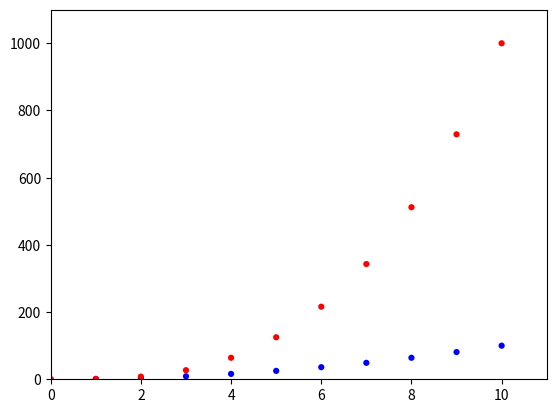

Reproduce this figure in Python.
import matplotlib.pyplot as plt

x_values = list(range(11))
squares = [x**2 for x in x_values]
cubes = [x**3 for x in x_values]

plt.scatter(x_values, squares, c='blue', edgecolor='none', s=20)
plt.scatter(x_values, cubes, c='red', edgecolor='none', s=20)

plt.axis([0,11,0,1100])
plt.show()